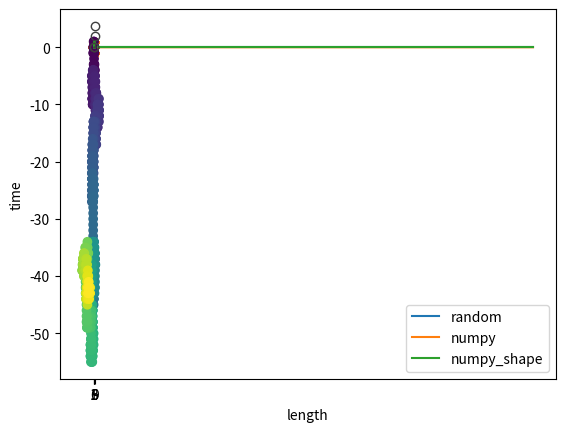

Source code (Python): (Note: this script raises an exception after producing the figure.)
# %%
import numpy as np
import random
from time import time
import matplotlib.pyplot as plt
import seaborn as sns
import pandas as pd


# %% preparation
def count_time(func, n):
    start = time()
    for i in range(n):
        func()
    end = time()

    return (end - start) / n


# %% task 1
random_time = []
numpy_time = []
numpy_shape_time = []
lengths = [i * 10 for i in range(1, 100)]

for length in lengths:
    random_time.append(count_time(lambda: [random.random()
                                           for i in range(length)], 100))

    numpy_time.append(count_time(lambda: [np.random.random()
                                          for i in range(length)], 100))

    numpy_shape_time.append(count_time(lambda: np.random.random(length), 100))

# %%
plt.plot(lengths, random_time, label='random')
plt.plot(lengths, numpy_time, label='numpy')
plt.plot(lengths, numpy_shape_time, label='numpy_shape')
plt.legend()
plt.show()

# %% task 2


def is_sorted(arr):
    return np.all(arr[:-1] < arr[1:])


def monkey_sort(arr):
    while not is_sorted(arr):
        permut = np.random.permutation(len(arr))
        arr = arr[permut]


df = {'time': [], 'length': []}
for length in [1, 3, 6, 9]:
    print(length)
    for _ in range(10):
        arr = np.random.permutation(length)
        took = count_time(lambda: monkey_sort(arr), 1)
        df['time'].append(took)
        df['length'].append(length)

df = pd.DataFrame(df)
df.head()

# %%
sns.boxplot(data=df, x='length', y='time')
plt.show()

# %% task 3
# Я очень люблю функцию cumsum
# Мне очень понравилось такое решение

steps = 1000
x = np.zeros(steps, dtype=int)
y = np.zeros(steps, dtype=int)

up_or_right = np.random.randint(0, 2, size=steps, dtype=bool)
x[up_or_right] = 1
y[~up_or_right] = 1

switch_up_down = np.random.randint(0, 2, size=steps, dtype=bool)
x[switch_up_down] *= -1

switch_right_left = np.random.randint(0, 2, size=steps, dtype=bool)
y[switch_right_left] *= -1

x_total = np.cumsum(x)
y_total = np.cumsum(y)

plt.scatter(x, y, alpha=10 / steps)
plt.show()

plt.scatter(x_total, y_total, c=np.arange(steps))
plt.show()


# %% task 4

size = 10000
vertices = np.array([[0, 0], [0.5, np.sqrt(3) / 2], [1, 0]])
points = np.zeros(shape=(size, 2))
# frac = 1 / 2

for i in range(1, size):
    j = np.random.randint(0, len(vertices))
    points[i] = (vertices[j] - points[i - 1]) / 2 + points[i - 1]

plt.scatter(points[:, 0], points[:, 1], s=0.1)
plt.show()

# %% task 5

text = input()


def random_word_permut(word):
    mid = np.array([letter for letter in word[1: -1]])
    mid = mid[np.random.permutation(len(mid))]

    return word[0] + ''.join(mid) + word[-1]


print(' '.join(map(random_word_permut, text.split())))